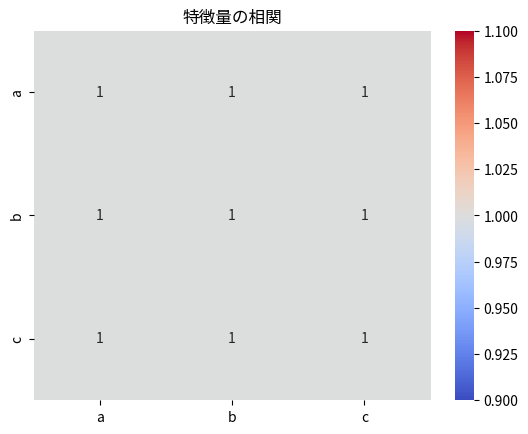

Here is the Python script that generated this plot:
import pandas as pd
import seaborn as sns
import matplotlib.pyplot as plt

def plot_correlation(df):
    corr = df.corr()
    sns.heatmap(corr, annot=True, cmap='coolwarm')
    plt.title('特徴量の相関')
    plt.show()
    return corr

if __name__ == "__main__":
    # テスト用ダミーデータ
    df = pd.DataFrame({'a': [1,2,3], 'b': [4,5,6], 'c': [7,8,9]})
    plot_correlation(df) 